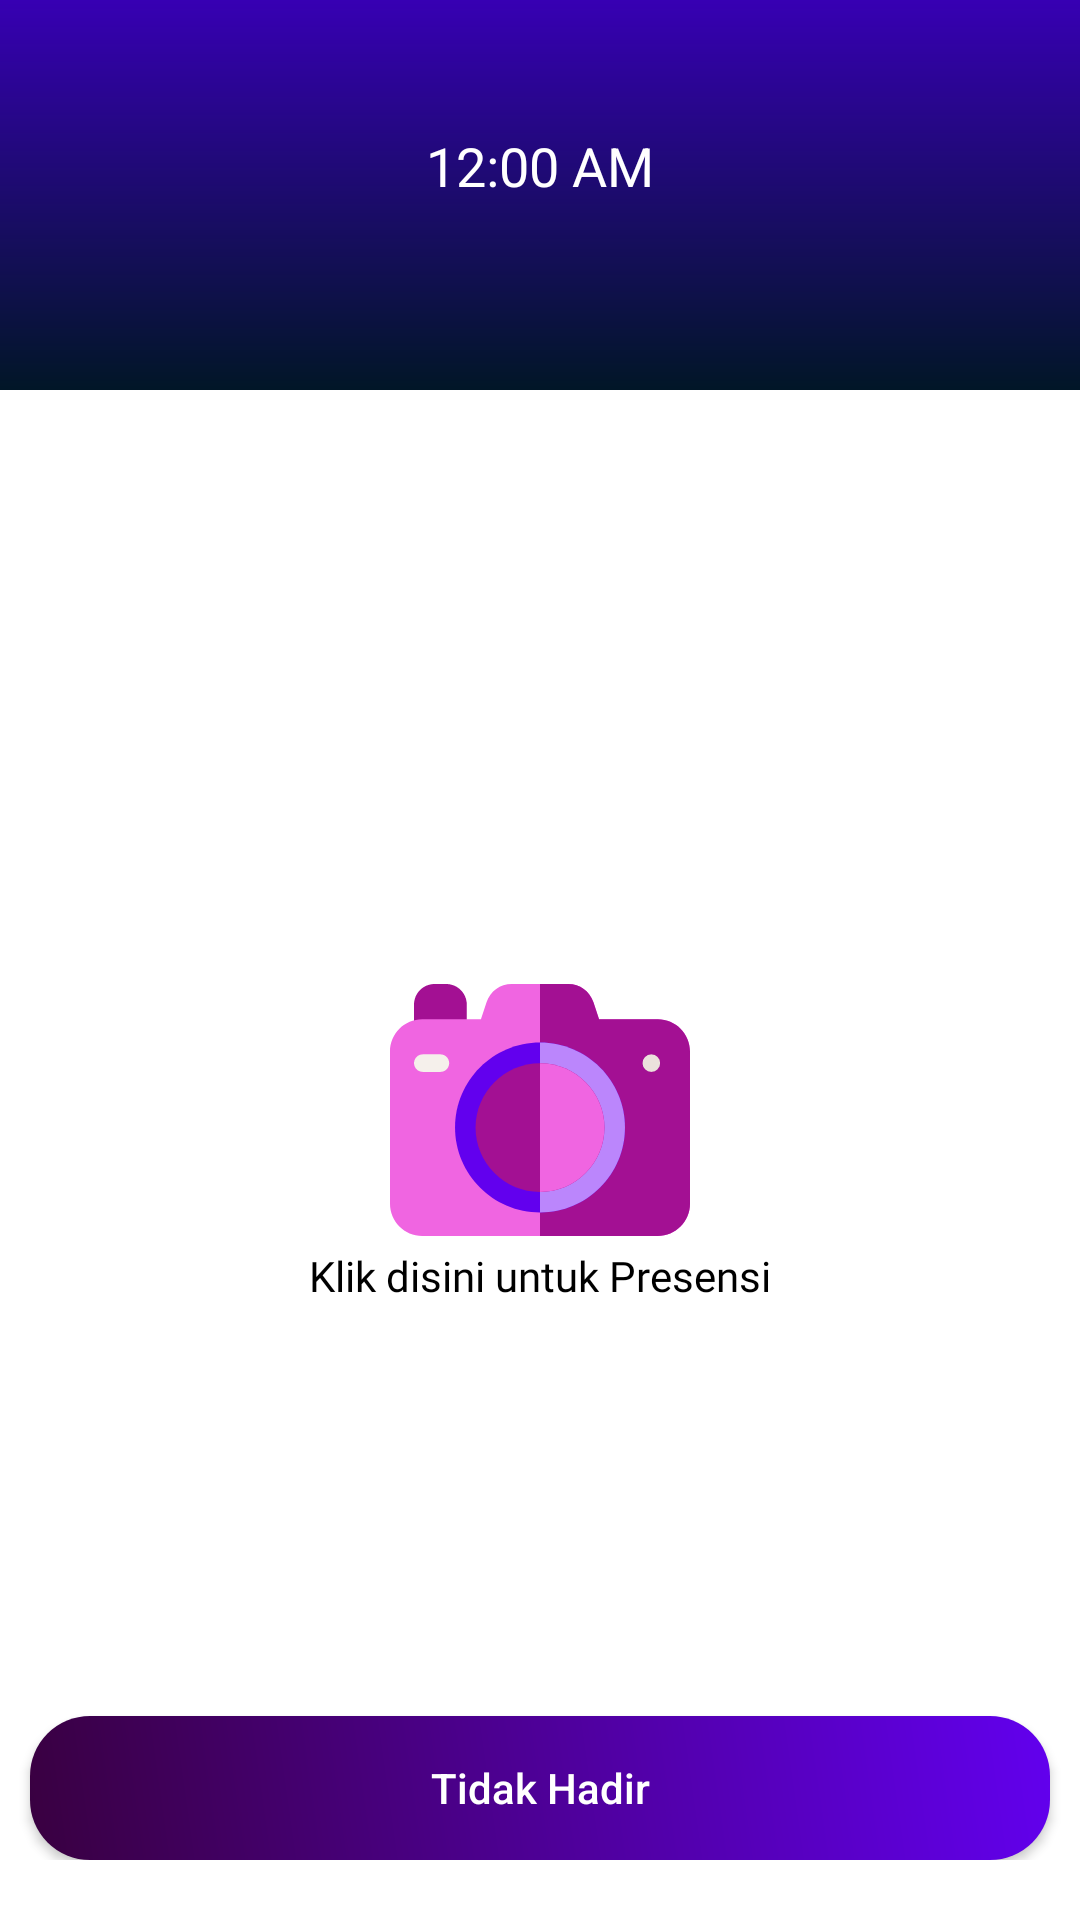

Android layout source for this screen:
<!-- AndroidManifest.xml: application theme Theme.AplikasiAbsensi -->
<!-- res/layout/fragment_presence.xml -->
<?xml version="1.0" encoding="utf-8"?>
<ScrollView xmlns:android="http://schemas.android.com/apk/res/android"
    xmlns:tools="http://schemas.android.com/tools"
    android:layout_width="match_parent"
    android:fillViewport="true"
    android:scrollbars="none"
    android:layout_height="match_parent"
    tools:context=".ui.presence.PresenceFragment">

    <RelativeLayout
        android:layout_width="match_parent"
        android:layout_height="wrap_content">
        <LinearLayout
            android:layout_width="match_parent"
            android:layout_height="130dp"
            android:layout_centerHorizontal="true"
            android:background="@drawable/bg_header"
            android:gravity="center"
            android:id="@+id/header"
            android:orientation="vertical"
            android:padding="16dp">

            <TextClock
                android:layout_width="wrap_content"
                android:layout_marginTop="-20dp"
                android:layout_height="wrap_content"
                android:format24Hour="EEEE, dd MMMM yyyy"
                android:textColor="@color/white"
                android:textSize="18sp" />
        </LinearLayout>

        <RelativeLayout
            android:layout_below="@id/header"
            android:layout_width="match_parent"
            android:layout_marginTop="-30dp"
            android:paddingBottom="20dp"
            android:background="@drawable/bg_container_presensi"
            android:layout_height="wrap_content">


            <RelativeLayout
                android:id="@+id/image_capture"
                android:layout_width="match_parent"
                android:layout_height="wrap_content"
                android:layout_margin="10dp"
                android:padding="10dp"
                android:layout_above="@+id/btn_absen"
                android:background="@drawable/bg_capture_border"
                android:visibility="invisible">

                <ImageView
                    android:id="@+id/image"
                    android:layout_margin="10dp"
                    android:layout_width="match_parent"
                    android:layout_height="wrap_content"
                    android:src="@drawable/ic_camera" />

            </RelativeLayout>

            <RelativeLayout
                android:id="@+id/btn_capture"
                android:layout_width="wrap_content"
                android:layout_height="wrap_content"
                android:layout_centerInParent="true"
                android:clickable="true"
                android:focusable="true">

                <ImageView
                    android:id="@+id/iv_capture"
                    android:layout_width="100dp"
                    android:layout_height="100dp"
                    android:layout_centerInParent="true"
                    android:src="@drawable/ic_camera" />

                <TextView
                    android:layout_width="wrap_content"
                    android:layout_height="wrap_content"
                    android:layout_below="@id/iv_capture"
                    android:layout_marginTop="10dp"
                    android:fontFamily="@font/montserrat"
                    android:text="@string/ambil_gambar"
                    android:textColor="@color/black" />
            </RelativeLayout>

            <androidx.appcompat.widget.AppCompatButton
                android:id="@+id/btn_kirim"
                android:layout_width="match_parent"
                android:layout_height="wrap_content"
                android:layout_alignParentBottom="true"
                android:layout_margin="10dp"
                android:background="@drawable/bg_button"
                android:text="Hadir"
                android:textAllCaps="false"
                android:textColor="@color/white"
                android:visibility="invisible" />
            <androidx.appcompat.widget.AppCompatButton
                android:id="@+id/btn_absen"
                android:layout_width="match_parent"
                android:layout_height="wrap_content"
                android:layout_alignParentBottom="true"
                android:layout_margin="10dp"
                android:background="@drawable/bg_button"
                android:text="Tidak Hadir"
                android:textAllCaps="false"
                android:textColor="@color/white" />
        </RelativeLayout>

    </RelativeLayout>


</ScrollView>
<!-- resources referenced by this layout -->
<resources>
  <color name="black">#FF000000</color>
  <color name="white">#FFFFFFFF</color>
  <!-- drawable bg_button (drawable) -->
  <?xml version="1.0" encoding="utf-8"?>
  <ripple android:color="@color/teal_200" android:shape="rectangle" xmlns:android="http://schemas.android.com/apk/res/android">
      <item>
          <shape android:shape="rectangle">
              <corners android:radius="20dp"/>
              <gradient
                  android:angle="45"
                  android:startColor="#390040"
                  android:endColor="@color/purple_500"/>
          </shape>
      </item>
  </ripple>
  <!-- drawable bg_capture_border (drawable) -->
  <?xml version="1.0" encoding="utf-8"?>
  <shape android:shape="rectangle" xmlns:android="http://schemas.android.com/apk/res/android">
      <stroke android:width="1dp"
          android:dashGap="5dp"
          android:dashWidth="5dp"
          android:color="@android:color/darker_gray"/>
      <solid android:color="@color/white"/>
      <corners android:radius="10dp"/>
  </shape>
  <!-- drawable bg_header (drawable) -->
  <?xml version="1.0" encoding="utf-8"?>
  <shape android:shape="rectangle" xmlns:android="http://schemas.android.com/apk/res/android">
      <gradient android:startColor="@color/purple_700"
          android:endColor="#011627"
          android:angle="270"/>
  </shape>
  <string name="ambil_gambar">Klik disini untuk Presensi </string>
  <style name="Theme.AplikasiAbsensi" parent="Theme.MaterialComponents.DayNight.NoActionBar">
          
          <item name="colorPrimary">@color/purple_500</item>
          <item name="colorPrimaryVariant">@color/purple_700</item>
          <item name="colorOnPrimary">@color/white</item>
          
          <item name="colorSecondary">@color/teal_200</item>
          <item name="colorSecondaryVariant">@color/teal_700</item>
          <item name="colorOnSecondary">@color/black</item>
          
          <item name="android:statusBarColor" tools:targetApi="l">?attr/colorPrimaryVariant</item>
          
  
      </style>
  <color name="teal_200">#FF03DAC5</color>
  <color name="purple_500">#FF6200EE</color>
  <color name="purple_700">#FF3700B3</color>
  <color name="purple_200">#FFBB86FC</color>
  <color name="teal_700">#FF018786</color>
</resources>
